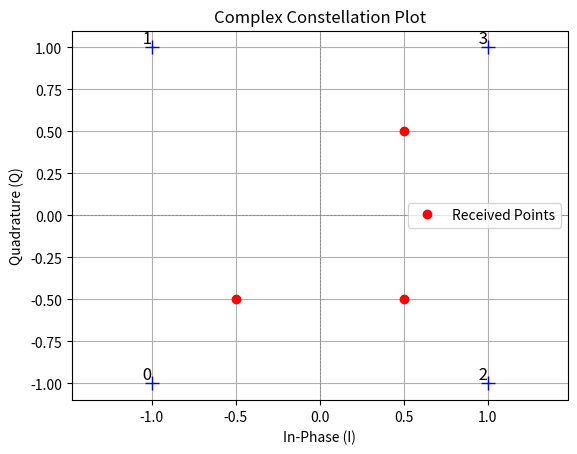

Python code for this plot:
import numpy as np
import matplotlib.pyplot as plt

def plot_complex_points(complex_array, constellation):
    """
    Plot complex points on a 2D plane with constellation points labeled.

    :param complex_array: List or numpy array of complex points to plot.
    :param constellation: List of lists, where each inner list contains a complex point and a label.
    """
    # Extract real and imaginary parts of the complex points
    plt.plot([point.real for point in complex_array], [point.imag for point in complex_array], 'ro', label='Received Points')
    
    # Plot constellation points and add labels
    for point, label in constellation:
        plt.plot(point.real, point.imag, 'b+', markersize=10)
        plt.text(point.real, point.imag, f' {label}', fontsize=12, verticalalignment='bottom', horizontalalignment='right')
    
    # Label axes
    plt.xlabel('In-Phase (I)')
    plt.ylabel('Quadrature (Q)')
    plt.title('Complex Constellation Plot')
    plt.axhline(0, color='gray', lw=0.5, ls='--')
    plt.axvline(0, color='gray', lw=0.5, ls='--')
    plt.grid()
    plt.axis('equal')
    plt.legend()
    plt.show()

# Example usage
qpsk_constellation = [
    [complex(np.sqrt(1), np.sqrt(1)), 3], 
    [complex(np.sqrt(1), -np.sqrt(1)), 2], 
    [complex(-np.sqrt(1), -np.sqrt(1)), 0], 
    [complex(-np.sqrt(1), np.sqrt(1)), 1]
]

# Example complex array of received points
received_points = np.array([complex(0.5, 0.5), complex(-0.5, -0.5), complex(0.5, -0.5)])

# Plot the complex points
plot_complex_points(received_points, qpsk_constellation)
